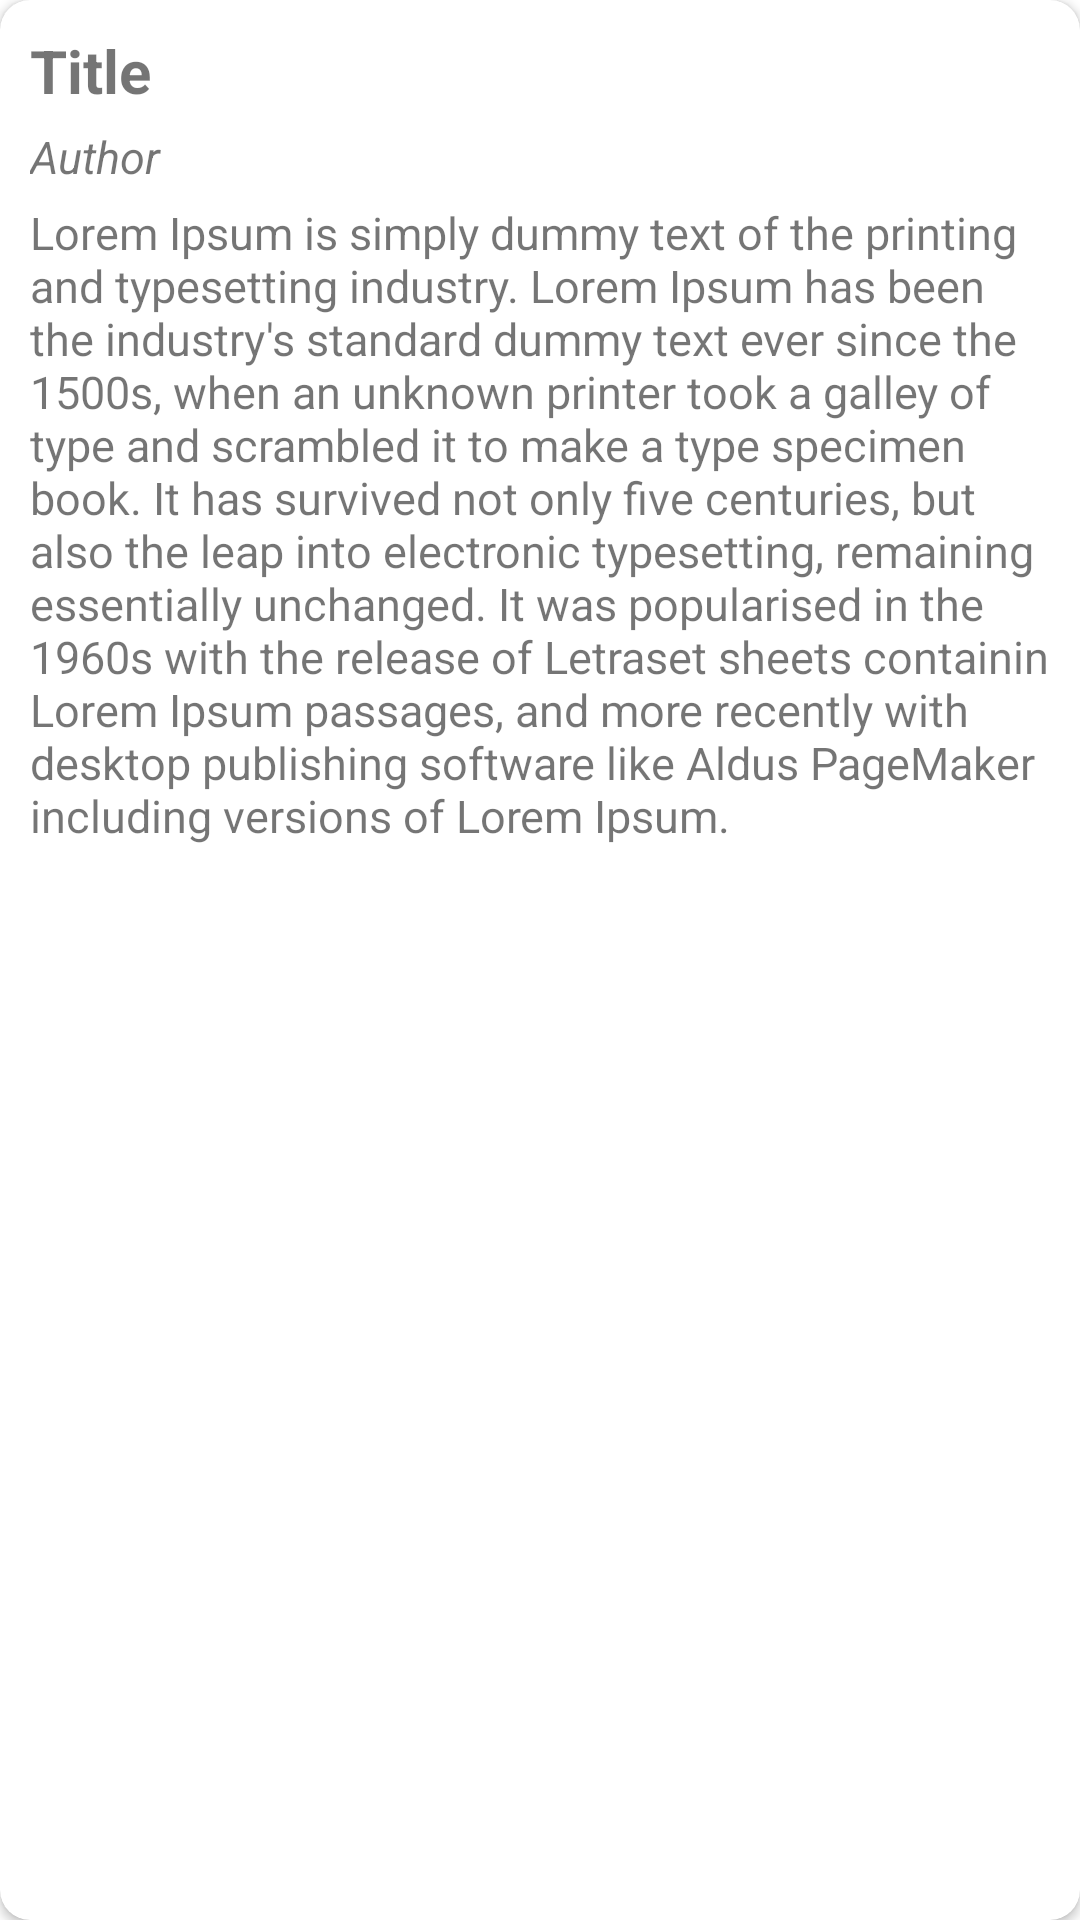

The Android layout XML behind this screen, and the referenced resources:
<!-- AndroidManifest.xml: application theme Theme.UniversityBazaar -->
<!-- res/layout/info_exchange_item.xml -->
<?xml version="1.0" encoding="utf-8"?>
<androidx.cardview.widget.CardView xmlns:android="http://schemas.android.com/apk/res/android"
    android:layout_width="match_parent"
    android:layout_height="wrap_content"
    xmlns:app="http://schemas.android.com/apk/res-auto"
    app:cardCornerRadius="10dp"
    android:layout_margin="5dp"
    android:padding="10dp">

    <LinearLayout
        android:layout_width="match_parent"
        android:layout_height="wrap_content"
        android:orientation="vertical"
        android:padding="10dp">

        <TextView
            android:id="@+id/tvTitle"
            android:layout_width="match_parent"
            android:layout_height="wrap_content"
            android:textStyle="bold"
            android:text="Title"
            android:textSize="20sp"
            android:layout_marginBottom="5dp"/>

        <TextView
            android:id="@+id/tvAuthorPostDate"
            android:layout_width="match_parent"
            android:layout_height="wrap_content"
            android:text="Author"
            android:textStyle="italic"
            android:textSize="15sp"
            android:layout_marginBottom="5dp"/>

        <TextView
            android:id="@+id/tvContent"
            android:layout_width="match_parent"
            android:layout_height="wrap_content"
            android:inputType="textMultiLine"
            android:text="Lorem Ipsum is simply dummy text of the printing and typesetting industry. Lorem Ipsum has been the industry's standard dummy text ever since the 1500s, when an unknown printer took a galley of type and scrambled it to make a type specimen book. It has survived not only five centuries, but also the leap into electronic typesetting, remaining essentially unchanged. It was popularised in the 1960s with the release of Letraset sheets containing Lorem Ipsum passages, and more recently with desktop publishing software like Aldus PageMaker including versions of Lorem Ipsum."
            android:textSize="15sp"
            android:justificationMode="inter_word"/>

    </LinearLayout>

</androidx.cardview.widget.CardView>
<!-- resources referenced by this layout -->
<resources>
  <style name="Theme.UniversityBazaar" parent="Theme.MaterialComponents.DayNight.DarkActionBar">
          
          <item name="colorPrimary">@color/colorPrimary</item>
          <item name="colorPrimaryVariant">@color/colorPrimary</item>
          <item name="colorOnPrimary">@color/white</item>
          
          <item name="colorSecondary">@color/colorAccent</item>
          <item name="colorSecondaryVariant">@color/teal_700</item>
          <item name="colorOnSecondary">@color/black</item>
          
          <item name="android:statusBarColor" tools:targetApi="l">?attr/colorPrimaryVariant</item>
          
      </style>
  <color name="colorPrimary">#311b92</color>
  <color name="white">#FFFFFFFF</color>
  <color name="colorAccent">#666666</color>
  <color name="teal_700">#FF018786</color>
  <color name="black">#FF000000</color>
</resources>
